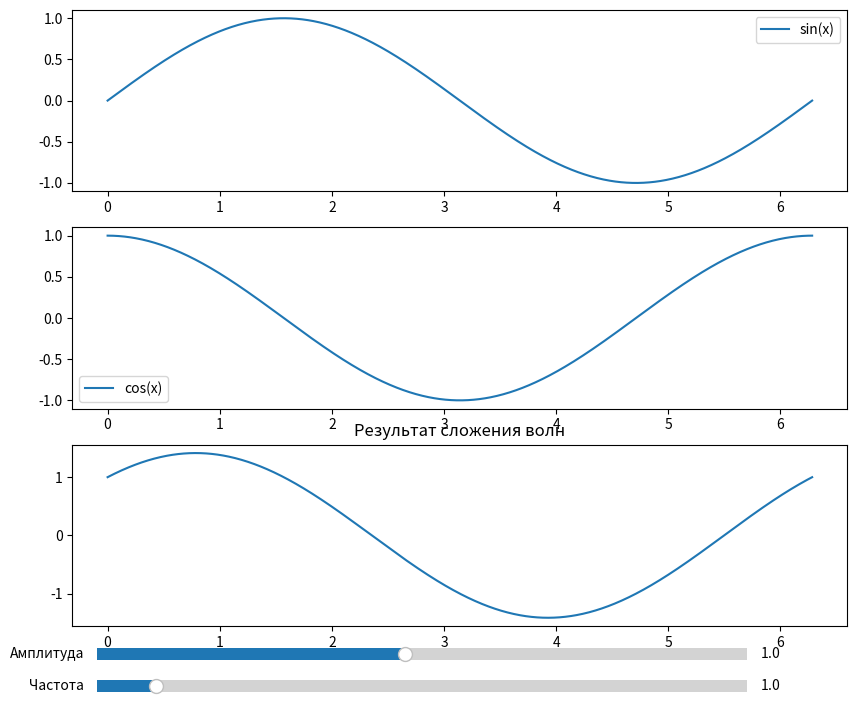

This chart was generated by the following Python code:
import numpy as np
import matplotlib.pyplot as plt
from matplotlib.widgets import Slider

fig, ax = plt.subplots(3, figsize=(10, 8))

x = np.linspace(0, 2*np.pi, 1000)
y1 = np.sin(x)
y2 = np.cos(x)

line1, = ax[0].plot(x, y1, label='sin(x)')
line2, = ax[1].plot(x, y2, label='cos(x)')
line_sum, = ax[2].plot(x, y1 + y2, label='Сумма волн')

ax_freq = plt.axes((0.15, 0.02, 0.65, 0.03))
ax_amp = plt.axes((0.15, 0.06, 0.65, 0.03))

s_freq = Slider(ax_freq, 'Частота', 0.1, 10.0, valinit=1)
s_amp = Slider(ax_amp, 'Амплитуда', 0.1, 2.0, valinit=1)


def update(val):
    freq = s_freq.val
    amp = s_amp.val
    line1.set_ydata(amp * np.sin(freq * x))
    line2.set_ydata(amp * np.cos(freq * x))
    line_sum.set_ydata(line1.get_ydata() + line2.get_ydata())
    fig.canvas.draw_idle()


s_freq.on_changed(update)
s_amp.on_changed(update)

ax[0].legend()
ax[1].legend()
ax[2].set_title('Результат сложения волн')
plt.show()
